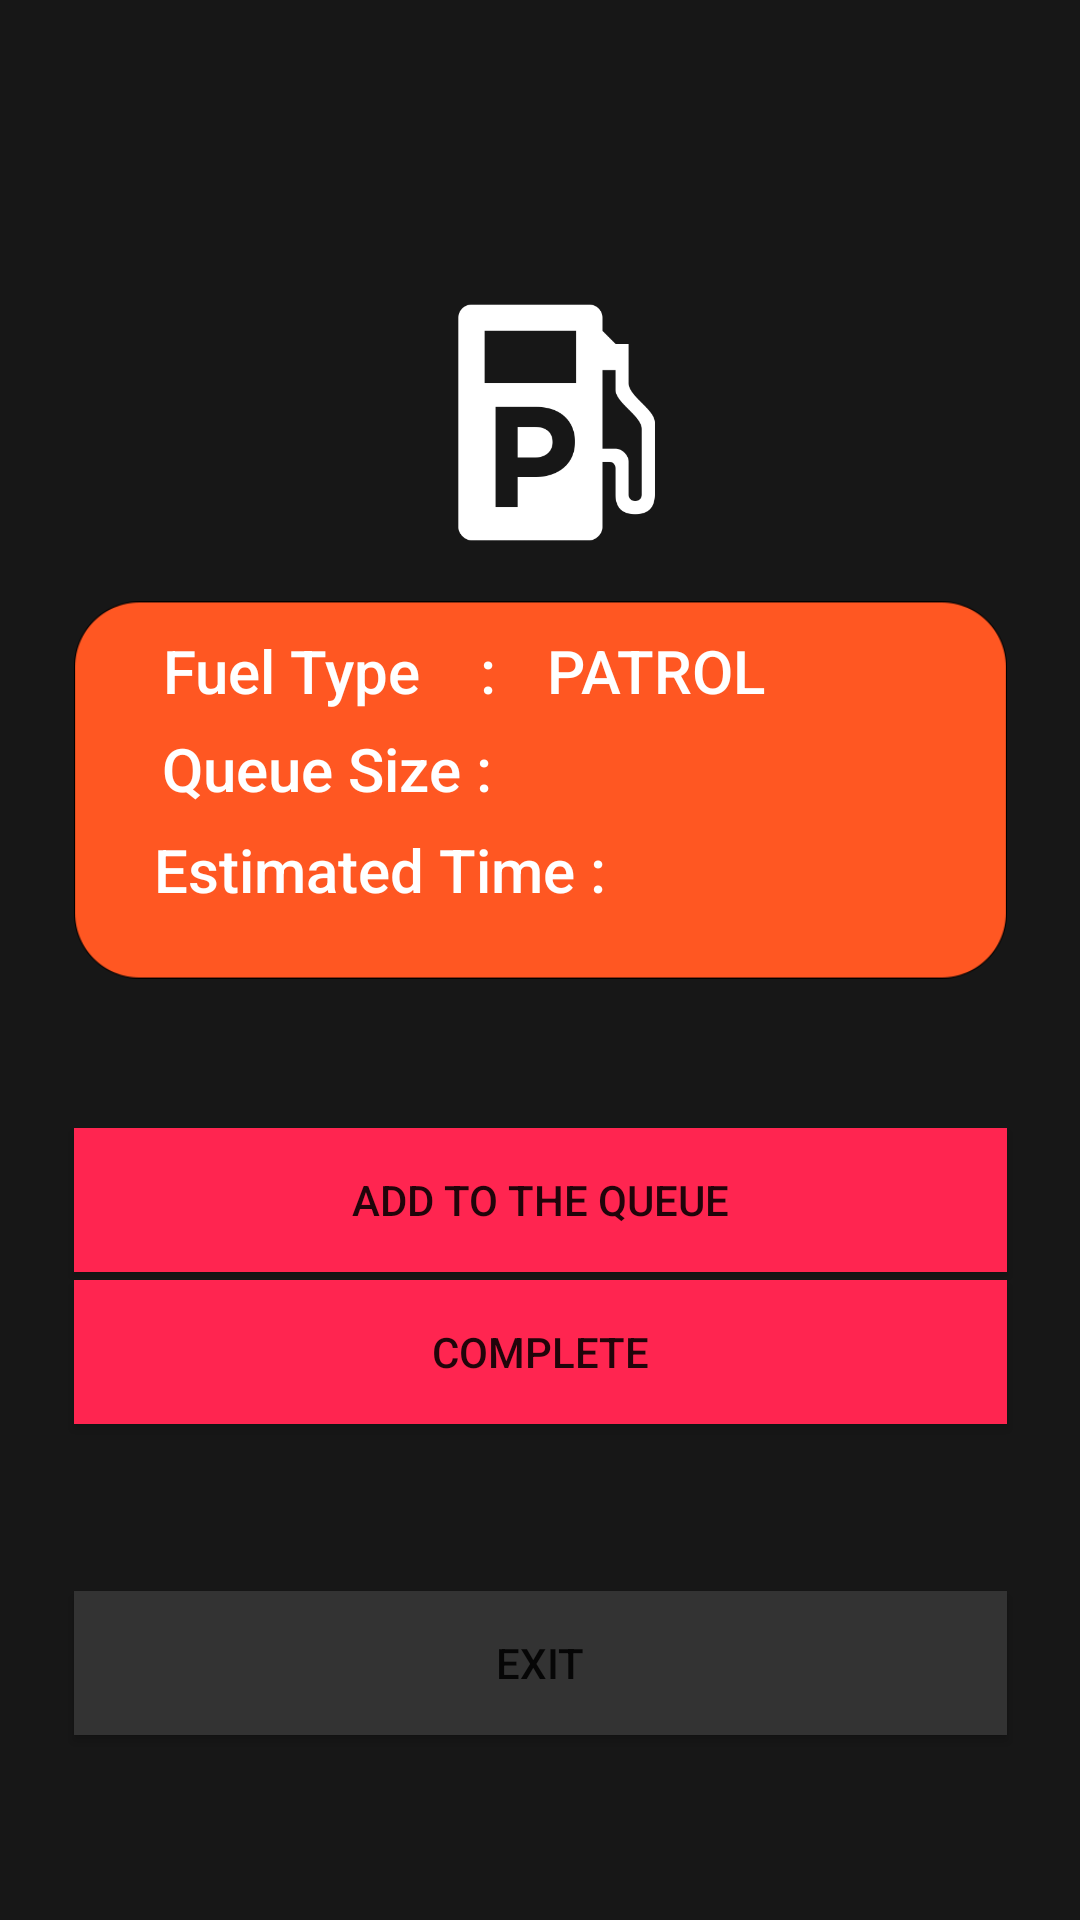

Android layout source for this screen:
<!-- AndroidManifest.xml: application theme Theme.FuelApplication -->
<!-- res/layout/activity_patrol.xml -->
<?xml version="1.0" encoding="utf-8"?>
<androidx.constraintlayout.widget.ConstraintLayout xmlns:android="http://schemas.android.com/apk/res/android"
    xmlns:app="http://schemas.android.com/apk/res-auto"
    xmlns:tools="http://schemas.android.com/tools"
    android:layout_width="match_parent"
    android:background="#171717"
    android:layout_height="match_parent"
    tools:context=".ShedPatrol"
    >
    

    <Button
        android:id="@+id/addtotheque"
        android:layout_width="311dp"
        android:layout_height="wrap_content"
        android:background="#3C3F41"
        android:onClick="onButtonSelectArrivalTimeClick"
        android:text="ADD TO THE QUEUE"
        app:backgroundTint="#FF2550"
        app:layout_constraintBottom_toBottomOf="parent"
        app:layout_constraintEnd_toEndOf="parent"
        app:layout_constraintStart_toStartOf="parent"
        app:layout_constraintTop_toTopOf="parent"
        app:layout_constraintVertical_bias="0.635" />
    <Button
        android:id="@+id/fuelcomplete"
        android:layout_width="311dp"
        android:layout_height="wrap_content"
        android:background="#3C3F41"
        android:onClick="onButtonSelectArrivalTimeClick"
        android:text="Complete"
        app:backgroundTint="#FF2550"
        app:layout_constraintBottom_toBottomOf="parent"
        app:layout_constraintEnd_toEndOf="parent"
        app:layout_constraintStart_toStartOf="parent"
        app:layout_constraintTop_toTopOf="parent"
        app:layout_constraintVertical_bias="0.721" />
    <Button
        android:id="@+id/fuelexites"
        android:layout_width="311dp"
        android:layout_height="wrap_content"
        android:background="#3C3F41"
        android:onClick="onButtonSelectArrivalTimeClick"
        android:text="Exit"
        app:backgroundTint="#333333"
        app:layout_constraintBottom_toBottomOf="parent"
        app:layout_constraintEnd_toEndOf="parent"
        app:layout_constraintStart_toStartOf="parent"
        app:layout_constraintTop_toTopOf="parent"
        app:layout_constraintVertical_bias="0.896" />
    <ImageView
        android:id="@+id/imageView7"
        android:layout_width="320dp"
        android:layout_height="221dp"
        app:layout_constraintBottom_toBottomOf="parent"
        app:layout_constraintEnd_toEndOf="parent"
        app:layout_constraintHorizontal_bias="0.637"
        app:layout_constraintStart_toStartOf="parent"
        app:layout_constraintTop_toTopOf="parent"
        app:layout_constraintVertical_bias="0.072"
        app:srcCompat="@drawable/petrolp" />
    <ImageView
        android:id="@+id/userPatrolbt2"
        android:layout_width="311dp"
        android:layout_height="144dp"
        app:layout_constraintBottom_toBottomOf="parent"
        app:layout_constraintEnd_toEndOf="parent"
        app:layout_constraintStart_toStartOf="parent"
        app:layout_constraintTop_toTopOf="parent"
        app:layout_constraintVertical_bias="0.386"
        app:srcCompat="@drawable/rect" />
    <TextView
        android:id="@+id/textView10"
        android:layout_width="137dp"
        android:layout_height="38dp"
        android:fontFamily="sans-serif-medium"
        android:text="Fuel Type    :"
        android:textColor="#FFFFFF"
        android:textSize="20sp"
        app:layout_constraintBottom_toBottomOf="parent"
        app:layout_constraintEnd_toEndOf="parent"
        app:layout_constraintHorizontal_bias="0.244"
        app:layout_constraintStart_toStartOf="parent"
        app:layout_constraintTop_toTopOf="parent"
        app:layout_constraintVertical_bias="0.349" />
    <TextView
        android:id="@+id/textView16"
        android:layout_width="137dp"
        android:layout_height="38dp"
        android:fontFamily="sans-serif-medium"
        android:text="PATROL"
        android:textColor="#FFFFFF"
        android:textSize="20sp"
        app:layout_constraintBottom_toBottomOf="parent"
        app:layout_constraintEnd_toEndOf="parent"
        app:layout_constraintHorizontal_bias="0.817"
        app:layout_constraintStart_toStartOf="parent"
        app:layout_constraintTop_toTopOf="parent"
        app:layout_constraintVertical_bias="0.349" />
    <TextView
        android:id="@+id/queueSize"
        android:layout_width="137dp"
        android:layout_height="38dp"
        android:fontFamily="sans-serif-medium"
        android:textColor="#FFFFFF"
        android:textSize="20sp"
        app:layout_constraintBottom_toBottomOf="parent"
        app:layout_constraintEnd_toEndOf="parent"
        app:layout_constraintHorizontal_bias="0.813"
        app:layout_constraintStart_toStartOf="parent"
        app:layout_constraintTop_toTopOf="parent"
        app:layout_constraintVertical_bias="0.404" />
    <TextView
        android:id="@+id/textView12"
        android:layout_width="148dp"
        android:layout_height="36dp"
        android:fontFamily="sans-serif-medium"
        android:text="Queue Size :"
        android:textColor="#FFFFFF"
        android:textSize="20sp"
        app:layout_constraintBottom_toBottomOf="parent"
        app:layout_constraintEnd_toEndOf="parent"
        app:layout_constraintHorizontal_bias="0.254"
        app:layout_constraintStart_toStartOf="parent"
        app:layout_constraintTop_toTopOf="parent"
        app:layout_constraintVertical_bias="0.402" />
    <TextView
        android:id="@+id/textView15"
        android:layout_width="189dp"
        android:layout_height="33dp"
        android:fontFamily="sans-serif-medium"
        android:text="Estimated Time :"
        android:textColor="#FFFFFF"
        android:textSize="20sp"
        app:layout_constraintBottom_toBottomOf="parent"
        app:layout_constraintEnd_toEndOf="parent"
        app:layout_constraintHorizontal_bias="0.301"
        app:layout_constraintStart_toStartOf="parent"
        app:layout_constraintTop_toTopOf="parent"
        app:layout_constraintVertical_bias="0.455" />
    <TextView
        android:id="@+id/PestimatedTime"
        android:layout_width="134dp"
        android:layout_height="33dp"
        android:fontFamily="sans-serif-medium"
        android:textColor="#FFFFFF"
        android:textSize="20sp"
        app:layout_constraintBottom_toBottomOf="parent"
        app:layout_constraintEnd_toEndOf="parent"
        app:layout_constraintHorizontal_bias="0.805"
        app:layout_constraintStart_toStartOf="parent"
        app:layout_constraintTop_toTopOf="parent"
        app:layout_constraintVertical_bias="0.455" />
</androidx.constraintlayout.widget.ConstraintLayout>
<!-- resources referenced by this layout -->
<resources>
  <!-- drawable petrolp: png bitmap (drawable-v24, 13682 bytes) -->
  <!-- drawable rect: png bitmap (drawable-v24, 5914 bytes) -->
  <style name="Theme.FuelApplication" parent="Theme.MaterialComponents.DayNight.DarkActionBar">
          
          <item name="colorPrimary">@color/purple_500</item>
          <item name="colorPrimaryVariant">@color/purple_700</item>
          <item name="colorOnPrimary">@color/white</item>
          
          <item name="colorSecondary">@color/teal_200</item>
          <item name="colorSecondaryVariant">@color/teal_700</item>
          <item name="colorOnSecondary">@color/black</item>
          
          <item name="android:statusBarColor">?attr/colorPrimaryVariant</item>
          
      </style>
  <!-- not gathered from this repository: default colours our renderer supplied (Android Studio template values) -->
  <color name="purple_500">#FF6200EE</color>
  <color name="purple_700">#FF3700B3</color>
  <color name="teal_200">#FF03DAC5</color>
  <color name="teal_700">#FF018786</color>
  <color name="black">#FF000000</color>
  <color name="white">#FFFFFFFF</color>
</resources>
